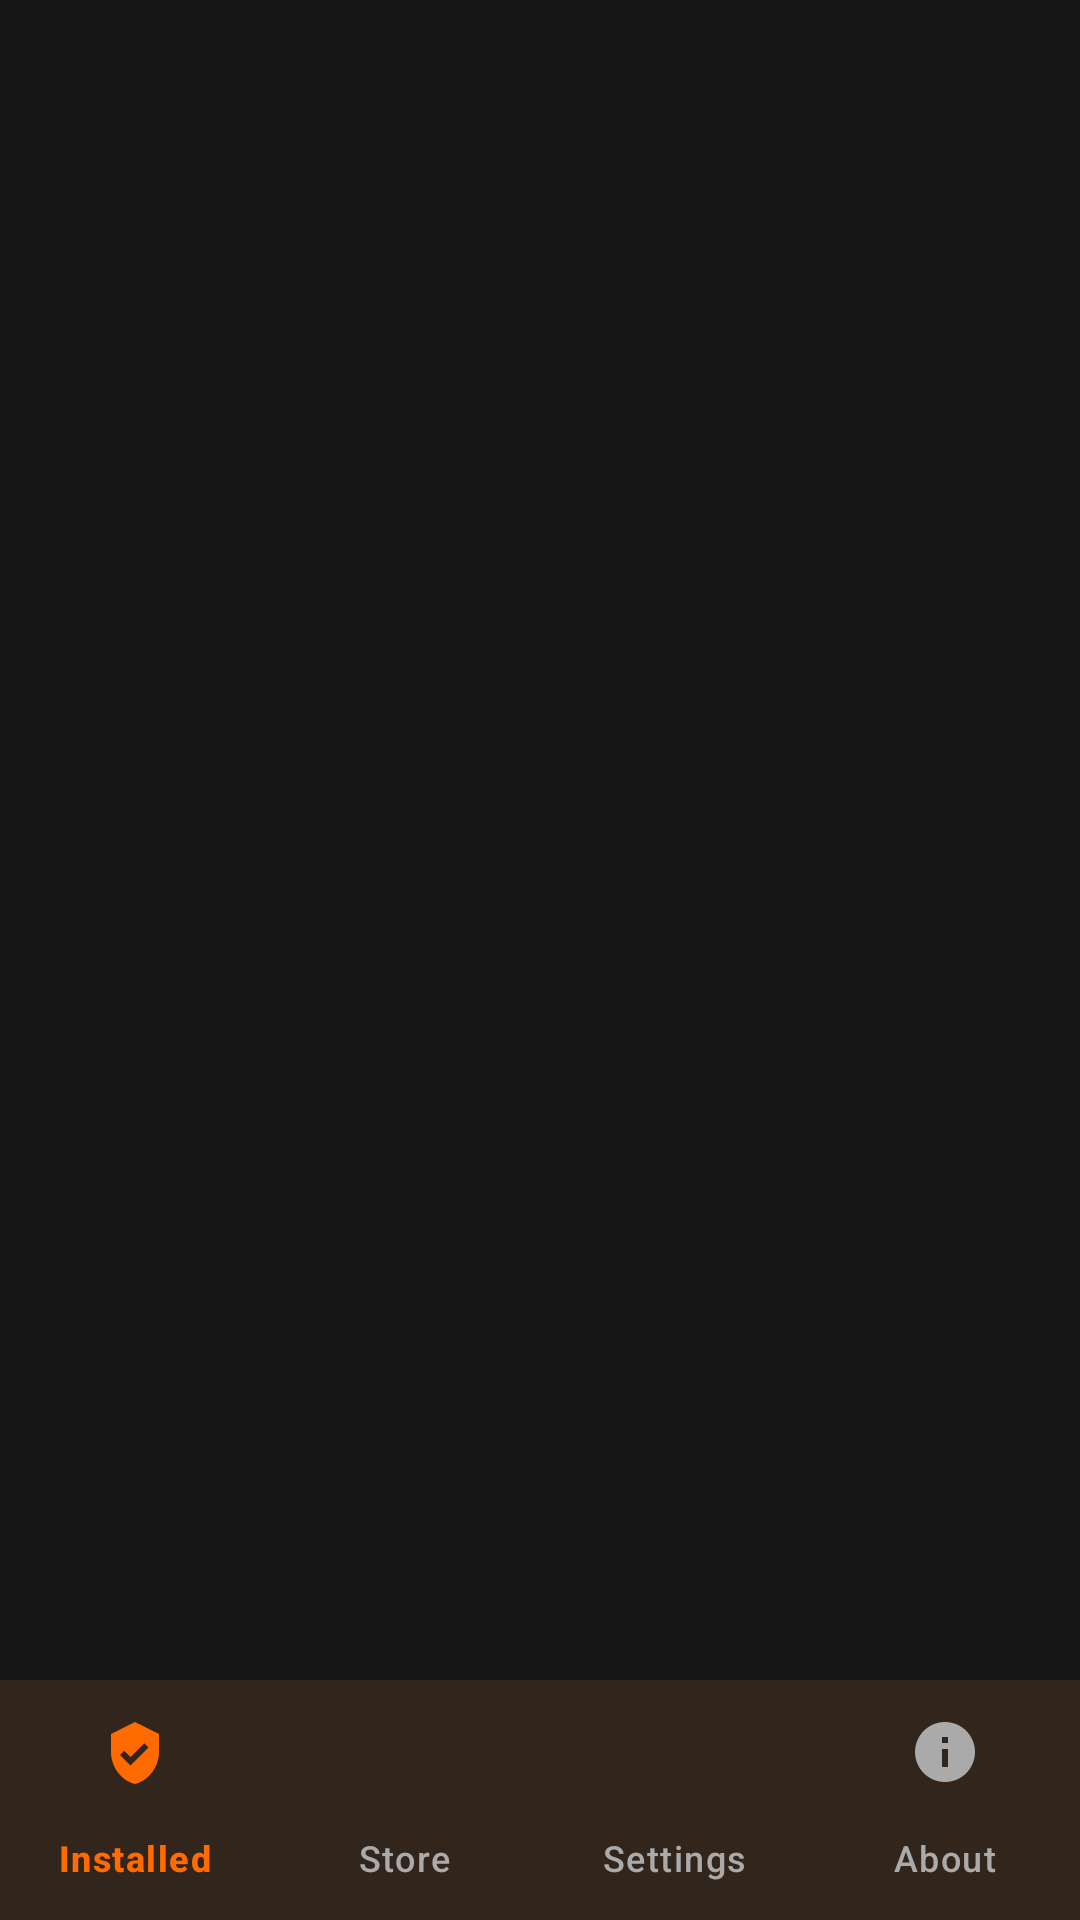

Reconstruct the res/layout file that produces this screen, plus the resources it refers to.
<!-- AndroidManifest.xml: application theme Theme.Suitefish -->
<!-- res/layout/activity_main.xml -->
<?xml version="1.0" encoding="utf-8"?>
<androidx.constraintlayout.widget.ConstraintLayout xmlns:android="http://schemas.android.com/apk/res/android"
    xmlns:app="http://schemas.android.com/apk/res-auto"
    android:id="@+id/main"
    android:layout_width="match_parent"
    android:layout_height="match_parent">

    <FrameLayout
        android:id="@+id/fragment_container"
        android:layout_width="0dp"
        android:layout_height="0dp"
        app:layout_constraintBottom_toTopOf="@id/bottom_nav"
        app:layout_constraintTop_toTopOf="parent"
        app:layout_constraintStart_toStartOf="parent"
        app:layout_constraintEnd_toEndOf="parent" />

    <com.google.android.material.bottomnavigation.BottomNavigationView
        android:id="@+id/bottom_nav"
        android:layout_width="0dp"
        android:layout_height="wrap_content"
        android:background="@color/surface"
        app:itemIconTint="@color/nav_item_color"
        app:itemTextColor="@color/nav_item_color"
        app:labelVisibilityMode="labeled"
        app:layout_constraintBottom_toBottomOf="parent"
        app:layout_constraintStart_toStartOf="parent"
        app:layout_constraintEnd_toEndOf="parent"
        app:menu="@menu/bottom_nav_menu" />

</androidx.constraintlayout.widget.ConstraintLayout>
<!-- resources referenced by this layout -->
<resources>
  <color name="surface">#FF1F1F1F</color>
  <style name="Theme.Suitefish" parent="Base.Theme.Suitefish" />
  <style name="Base.Theme.Suitefish" parent="Theme.Material3.Dark.NoActionBar">
          
          <item name="colorPrimary">@color/orange_primary</item>
          <item name="colorOnPrimary">@color/black</item>
          <item name="colorPrimaryContainer">@color/orange_container</item>
          <item name="colorOnPrimaryContainer">@color/orange_container_on</item>
          <item name="colorSecondary">@color/orange_accent</item>
          <item name="colorOnSecondary">@color/black</item>
          <item name="colorSecondaryContainer">@color/surface_highest</item>
          <item name="colorOnSecondaryContainer">@color/orange_accent</item>
          <item name="colorTertiary">@color/orange_accent</item>
          <item name="colorOnTertiary">@color/black</item>
          <item name="colorTertiaryContainer">@color/orange_container</item>
          <item name="colorOnTertiaryContainer">@color/orange_container_on</item>
  
          
          <item name="android:colorBackground">@color/bg</item>
          <item name="android:windowBackground">@color/bg</item>
          <item name="colorSurface">@color/surface</item>
          <item name="colorSurfaceVariant">@color/surface_variant</item>
          <item name="colorSurfaceContainerLowest">@color/bg</item>
          <item name="colorSurfaceContainerLow">@color/surface</item>
          <item name="colorSurfaceContainer">@color/surface_variant</item>
          <item name="colorSurfaceContainerHigh">@color/surface_high</item>
          <item name="colorSurfaceContainerHighest">@color/surface_highest</item>
          <item name="colorSurfaceDim">@color/bg</item>
          <item name="colorSurfaceBright">@color/surface_highest</item>
          <item name="colorOnBackground">@color/text_primary</item>
          <item name="colorOnSurface">@color/text_primary</item>
          <item name="colorOnSurfaceVariant">@color/text_secondary</item>
          <item name="colorOutline">@color/stroke</item>
          <item name="colorOutlineVariant">@color/surface_highest</item>
  
          <item name="colorError">@color/danger</item>
          <item name="colorOnError">@color/black</item>
  
          <item name="android:statusBarColor">@color/bg</item>
          <item name="android:navigationBarColor">@color/bg</item>
          <item name="android:windowLightStatusBar">false</item>
      </style>
  <color name="orange_primary">#FFFF6B00</color>
  <color name="black">#FF000000</color>
  <color name="orange_container">#FF7A3400</color>
  <color name="orange_container_on">#FFFFDBC7</color>
  <color name="orange_accent">#FFFF9133</color>
  <color name="surface_highest">#FF343434</color>
  <color name="bg">#FF161616</color>
  <color name="surface_variant">#FF2A2A2A</color>
  <color name="surface_high">#FF2E2E2E</color>
  <color name="text_primary">#FFF2F2F2</color>
  <color name="text_secondary">#FFAAAAAA</color>
  <color name="stroke">#FF3E3E3E</color>
  <color name="danger">#FFFF5449</color>
</resources>
